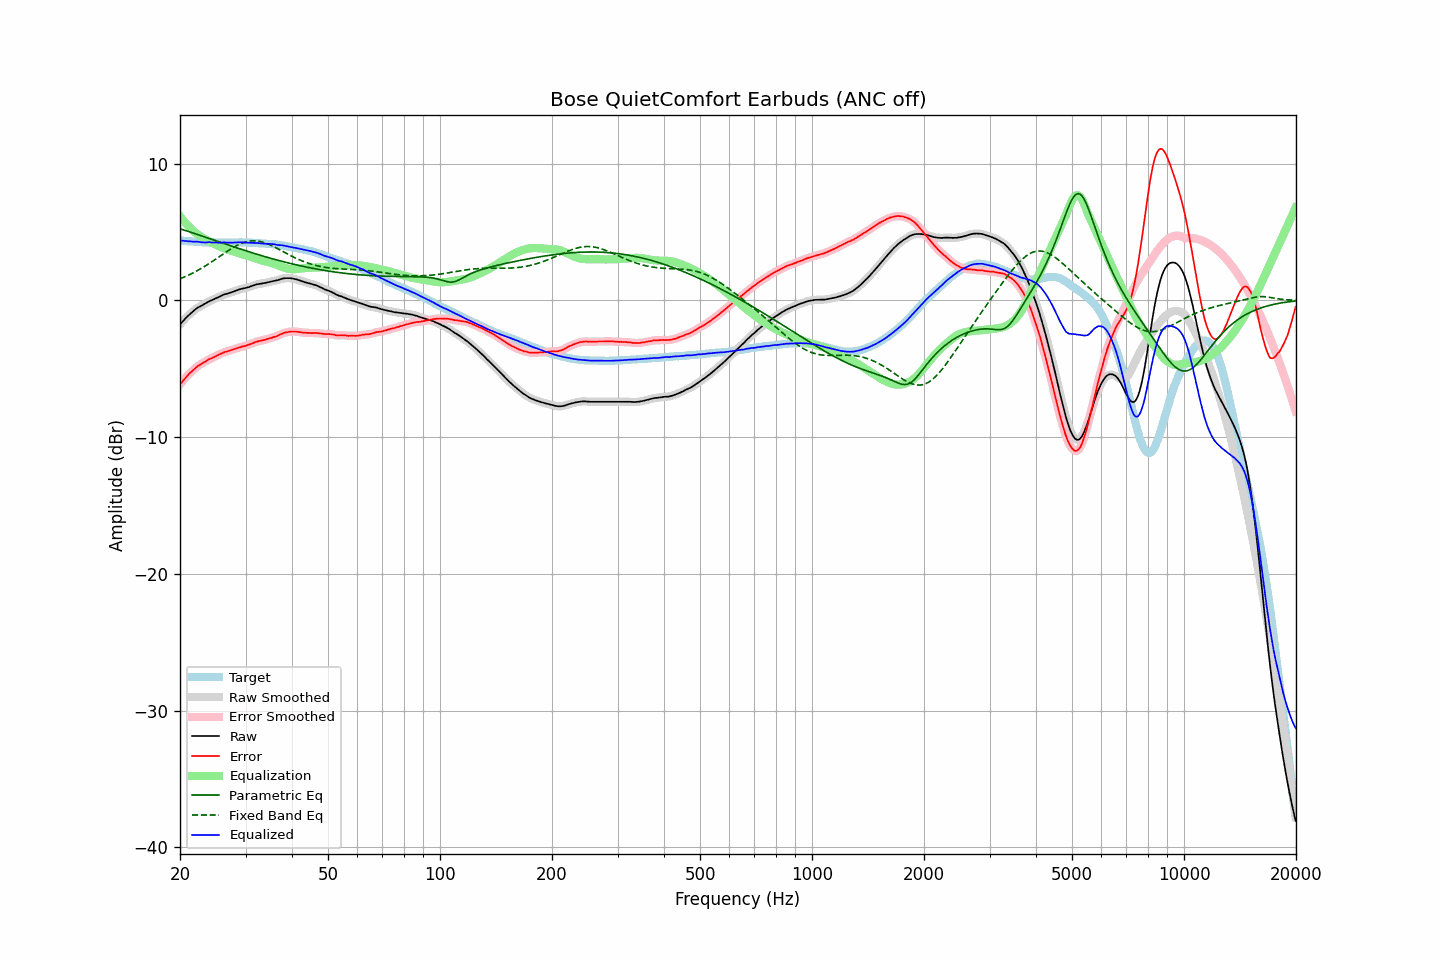

Values plotted in this chart, from the file beside it:
frequency, raw, error, smoothed, error_smoothed, equalization, parametric_eq, fixed_band_eq, equalized_raw, equalized_smoothed, target
20.00, -1.76, -6.15, -1.76, -6.15, 6.15, 5.24, 1.58, 4.39, 4.39, 4.38
20.20, -1.63, -6.01, -1.63, -6.00, 6.00, 5.20, 1.63, 4.37, 4.37, 4.37
20.40, -1.49, -5.85, -1.50, -5.86, 5.86, 5.16, 1.67, 4.36, 4.36, 4.36
20.61, -1.38, -5.73, -1.37, -5.72, 5.72, 5.13, 1.73, 4.34, 4.35, 4.35
20.81, -1.24, -5.57, -1.25, -5.58, 5.58, 5.09, 1.78, 4.34, 4.34, 4.33
21.02, -1.13, -5.46, -1.13, -5.45, 5.46, 5.05, 1.83, 4.32, 4.33, 4.32
21.23, -1.01, -5.33, -1.02, -5.33, 5.33, 5.01, 1.89, 4.32, 4.32, 4.31
21.44, -0.91, -5.23, -0.91, -5.23, 5.22, 4.97, 1.94, 4.31, 4.31, 4.32
21.66, -0.81, -5.12, -0.81, -5.12, 5.11, 4.93, 2.00, 4.30, 4.30, 4.30
21.87, -0.71, -5.01, -0.71, -5.01, 5.01, 4.89, 2.06, 4.30, 4.30, 4.30
22.09, -0.62, -4.90, -0.62, -4.90, 4.91, 4.85, 2.13, 4.29, 4.29, 4.28
22.31, -0.53, -4.80, -0.54, -4.82, 4.83, 4.81, 2.19, 4.29, 4.29, 4.27
22.54, -0.47, -4.74, -0.47, -4.74, 4.74, 4.77, 2.26, 4.27, 4.27, 4.26
22.76, -0.41, -4.68, -0.41, -4.66, 4.66, 4.73, 2.32, 4.25, 4.26, 4.26
22.99, -0.34, -4.60, -0.34, -4.60, 4.59, 4.69, 2.39, 4.24, 4.24, 4.25
23.22, -0.27, -4.52, -0.28, -4.53, 4.52, 4.65, 2.46, 4.24, 4.24, 4.24
23.45, -0.21, -4.47, -0.21, -4.45, 4.45, 4.61, 2.54, 4.24, 4.24, 4.25
23.69, -0.14, -4.39, -0.14, -4.38, 4.39, 4.57, 2.61, 4.24, 4.25, 4.24
23.92, -0.07, -4.31, -0.08, -4.32, 4.33, 4.53, 2.68, 4.25, 4.25, 4.23
24.16, -0.02, -4.27, -0.02, -4.26, 4.27, 4.49, 2.76, 4.24, 4.24, 4.24
24.40, 0.03, -4.21, 0.03, -4.21, 4.21, 4.45, 2.84, 4.23, 4.24, 4.24
24.65, 0.08, -4.16, 0.08, -4.16, 4.15, 4.41, 2.92, 4.22, 4.23, 4.23
24.89, 0.14, -4.09, 0.13, -4.10, 4.09, 4.37, 3.00, 4.23, 4.22, 4.23
25.14, 0.19, -4.04, 0.19, -4.04, 4.03, 4.33, 3.08, 4.22, 4.22, 4.22
25.39, 0.24, -3.98, 0.24, -3.98, 3.98, 4.29, 3.16, 4.22, 4.22, 4.22
25.65, 0.30, -3.93, 0.30, -3.92, 3.93, 4.25, 3.24, 4.22, 4.22, 4.22
25.91, 0.36, -3.87, 0.36, -3.87, 3.87, 4.21, 3.32, 4.23, 4.23, 4.22
26.16, 0.42, -3.81, 0.41, -3.82, 3.83, 4.17, 3.40, 4.24, 4.24, 4.23
26.43, 0.46, -3.77, 0.45, -3.77, 3.78, 4.13, 3.48, 4.24, 4.23, 4.22
26.69, 0.48, -3.75, 0.49, -3.74, 3.74, 4.09, 3.56, 4.22, 4.22, 4.22
26.96, 0.52, -3.71, 0.52, -3.70, 3.70, 4.05, 3.64, 4.22, 4.22, 4.22
27.23, 0.56, -3.67, 0.55, -3.67, 3.66, 4.01, 3.71, 4.22, 4.22, 4.22
27.50, 0.60, -3.63, 0.60, -3.63, 3.62, 3.97, 3.79, 4.22, 4.22, 4.22
27.77, 0.64, -3.59, 0.64, -3.59, 3.59, 3.93, 3.86, 4.22, 4.22, 4.23
28.05, 0.68, -3.55, 0.68, -3.55, 3.55, 3.89, 3.93, 4.23, 4.23, 4.22
28.33, 0.72, -3.52, 0.72, -3.51, 3.51, 3.86, 3.99, 4.23, 4.23, 4.23
28.62, 0.77, -3.47, 0.76, -3.47, 3.48, 3.82, 4.05, 4.24, 4.24, 4.23
28.90, 0.81, -3.44, 0.80, -3.44, 3.44, 3.78, 4.11, 4.25, 4.25, 4.24
29.19, 0.84, -3.41, 0.84, -3.40, 3.41, 3.74, 4.16, 4.24, 4.25, 4.24
29.48, 0.87, -3.37, 0.86, -3.37, 3.37, 3.70, 4.21, 4.24, 4.24, 4.23
29.78, 0.89, -3.35, 0.89, -3.34, 3.34, 3.66, 4.25, 4.23, 4.23, 4.23
30.08, 0.92, -3.32, 0.92, -3.31, 3.30, 3.63, 4.28, 4.22, 4.22, 4.23
30.38, 0.95, -3.27, 0.95, -3.27, 3.27, 3.59, 4.31, 4.21, 4.21, 4.21
30.68, 0.98, -3.24, 0.98, -3.23, 3.22, 3.55, 4.33, 4.20, 4.21, 4.21
30.99, 1.03, -3.19, 1.02, -3.19, 3.18, 3.51, 4.35, 4.21, 4.21, 4.21
31.30, 1.07, -3.15, 1.07, -3.14, 3.14, 3.48, 4.36, 4.21, 4.21, 4.21
31.61, 1.11, -3.10, 1.11, -3.09, 3.10, 3.44, 4.36, 4.20, 4.21, 4.20
31.93, 1.15, -3.04, 1.14, -3.05, 3.06, 3.40, 4.35, 4.20, 4.20, 4.18
32.24, 1.18, -3.02, 1.17, -3.01, 3.02, 3.37, 4.34, 4.20, 4.20, 4.19
32.57, 1.20, -2.98, 1.20, -2.98, 2.99, 3.33, 4.33, 4.18, 4.18, 4.17
32.89, 1.22, -2.96, 1.22, -2.95, 2.95, 3.30, 4.30, 4.17, 4.17, 4.17
33.22, 1.24, -2.93, 1.24, -2.93, 2.92, 3.26, 4.27, 4.16, 4.16, 4.16
33.55, 1.26, -2.91, 1.26, -2.90, 2.89, 3.23, 4.24, 4.15, 4.15, 4.16
33.89, 1.28, -2.88, 1.28, -2.87, 2.86, 3.19, 4.20, 4.14, 4.14, 4.15
34.23, 1.31, -2.83, 1.30, -2.83, 2.84, 3.16, 4.16, 4.14, 4.14, 4.13
34.57, 1.33, -2.81, 1.33, -2.80, 2.80, 3.13, 4.11, 4.13, 4.13, 4.13
34.92, 1.36, -2.76, 1.36, -2.76, 2.77, 3.09, 4.06, 4.13, 4.13, 4.11
35.27, 1.39, -2.75, 1.39, -2.73, 2.74, 3.06, 4.00, 4.12, 4.12, 4.13
35.62, 1.42, -2.69, 1.41, -2.70, 2.70, 3.03, 3.95, 4.11, 4.11, 4.10
35.97, 1.44, -2.67, 1.44, -2.66, 2.65, 2.99, 3.89, 4.09, 4.09, 4.10
... 635 more rows
